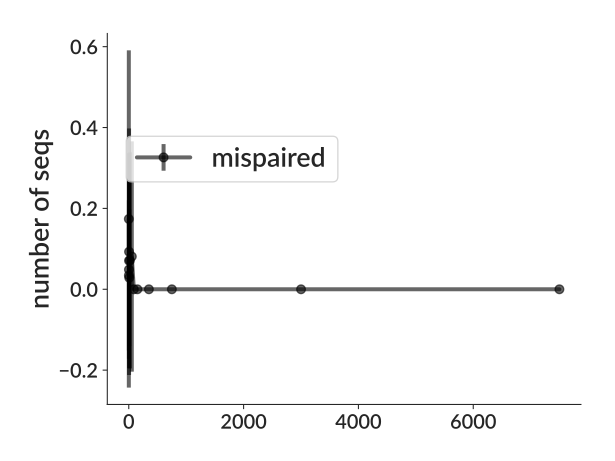

Data behind this chart, as committed beside it:
bin_low_edge, contents, binlabel, error
-713.8, 0.0, , 0.0
0.5, 0.1739, , 0.417
1.5, 0.03448, , 0.1857
2.5, 0.04861, , 0.2205
3.5, 0.07075, , 0.266
4.5, 0.0929, , 0.3048
5.5, 0.02857, , 0.169
10.5, 0.07143, , 0.2673
30.5, 0.08108, , 0.2847
75.5, 0.0, , 0.0
100.5, 0.0, , 0.0
200.5, 0.0, , 0.0
500.5, 0.0, , 0.0
1000, 0.0, , 0.0
5000, 0.0, , 0.0
10000, 0.0, , 0.0
